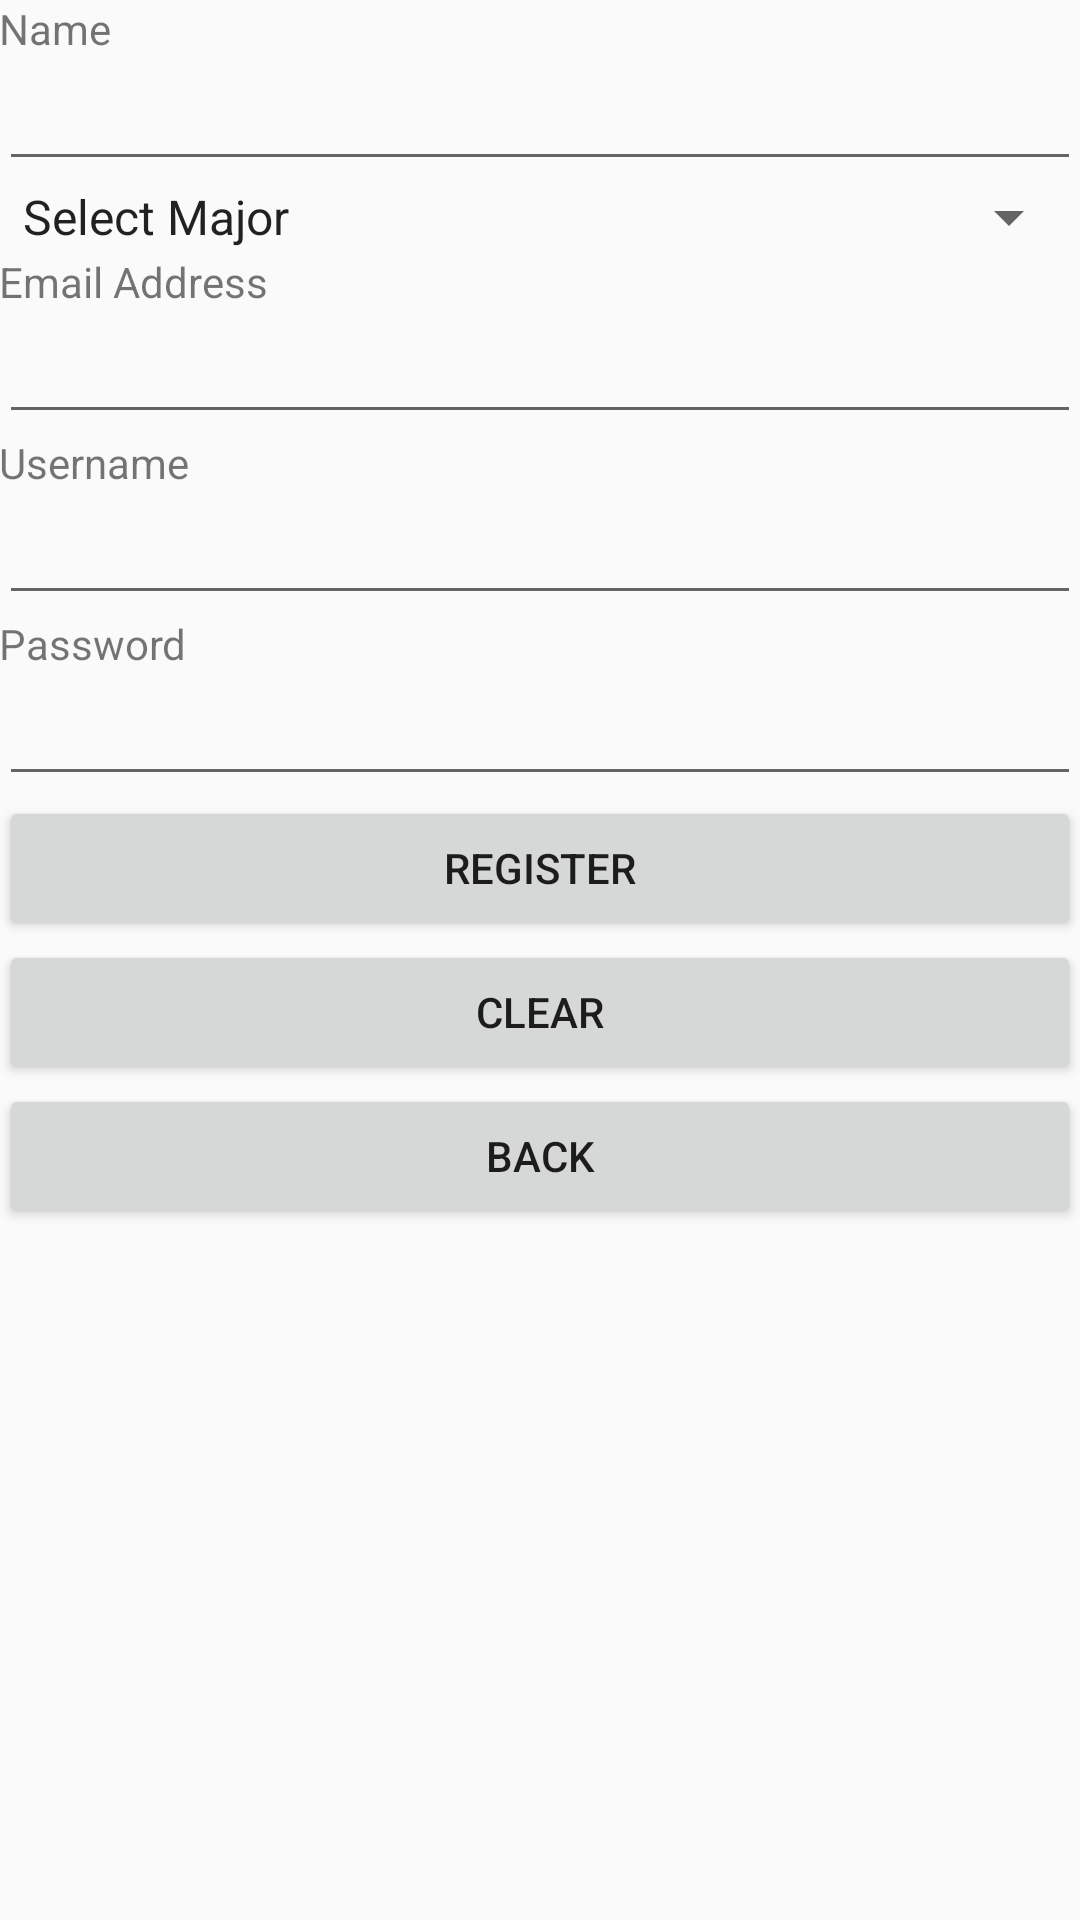

Produce the Android XML layout that renders to this screen, including the resource entries it uses.
<!-- AndroidManifest.xml: application theme AppTheme -->
<!-- res/layout/content_register.xml -->
<?xml version="1.0" encoding="utf-8"?>
<RelativeLayout xmlns:android="http://schemas.android.com/apk/res/android"
    xmlns:app="http://schemas.android.com/apk/res-auto"
    xmlns:tools="http://schemas.android.com/tools"
    android:layout_width="match_parent"
    android:layout_height="match_parent"
    android:paddingBottom="@dimen/activity_vertical_margin"
    android:paddingLeft="@dimen/activity_horizontal_margin"
    android:paddingRight="@dimen/activity_horizontal_margin"
    android:paddingTop="@dimen/activity_vertical_margin"
    app:layout_behavior="@string/appbar_scrolling_view_behavior"
    tools:context="application.buzzmovieselector.RegisterActivity"
    tools:showIn="@layout/activity_register">

    <TextView
        android:layout_width="wrap_content"
        android:layout_height="wrap_content"
        android:text="Name"
        android:id="@+id/nameView"
        android:layout_alignParentTop="true"
        android:layout_alignParentStart="true" />

    <EditText
        android:layout_width="fill_parent"
        android:layout_height="wrap_content"
        android:inputType="textPersonName"
        android:ems="10"
        android:id="@+id/nameText"
        android:layout_below="@id/nameView"
        android:layout_alignParentStart="true" />

    <Spinner
        android:layout_width="fill_parent"
        android:layout_height="wrap_content"
        android:id="@+id/majorSpinner"
        android:entries="@array/majors"
        android:layout_below="@id/nameText"
        android:layout_alignParentStart="true" />

    <TextView
        android:layout_width="wrap_content"
        android:layout_height="wrap_content"
        android:text="Email Address"
        android:id="@+id/emailView"
        android:layout_alignParentStart="true"
        android:layout_below="@id/majorSpinner"/>

    <EditText
        android:layout_width="fill_parent"
        android:layout_height="wrap_content"
        android:inputType="textEmailAddress"
        android:ems="10"
        android:id="@+id/emailText"
        android:layout_below="@id/emailView"
        android:layout_alignParentStart="true" />


    <TextView
        android:layout_width="wrap_content"
        android:layout_height="wrap_content"
        android:text="Username"
        android:id="@+id/userView"
        android:layout_alignParentStart="true"
        android:layout_below="@id/emailText"/>

    <EditText
        android:layout_width="fill_parent"
        android:layout_height="wrap_content"
        android:id="@+id/usernameText"
        android:ems="10"
        android:layout_below="@id/userView"
        android:layout_alignParentStart="true" />


    <TextView
        android:layout_width="wrap_content"
        android:layout_height="wrap_content"
        android:text="Password"
        android:id="@+id/passwordView"
        android:layout_alignParentStart="true"
        android:layout_below="@id/usernameText"/>

    <EditText
        android:layout_width="fill_parent"
        android:layout_height="wrap_content"
        android:inputType="textPassword"
        android:ems="10"
        android:id="@+id/passwordText"
        android:layout_below="@id/passwordView"
        android:layout_alignParentStart="true" />

    <Button
        android:layout_width="fill_parent"
        android:layout_height="wrap_content"
        android:text="Register"
        android:id="@+id/registerButton"
        android:onClick="onClickRegister"
        android:layout_below="@id/passwordText" />

    <Button
        android:layout_width="fill_parent"
        android:layout_height="wrap_content"
        android:text="Clear"
        android:id="@+id/clearButton"
        android:onClick="onClickClear"
        android:layout_below="@id/registerButton" />

    <Button
        android:layout_width="fill_parent"
        android:layout_height="wrap_content"
        android:text="Back"
        android:id="@+id/backButton"
        android:onClick="onClickBack"
        android:layout_below="@id/clearButton" />



</RelativeLayout>
<!-- resources referenced by this layout -->
<resources>
  <string-array name="majors">
          <item>Select Major</item>
          <item>Computer Science</item>
          <item>Computer Engineering</item>
          <item>Math</item>
          <item>Physics</item>
          <item>Business</item>
      </string-array>
  <style name="AppTheme" parent="Theme.AppCompat.Light.DarkActionBar">
          
          <item name="colorPrimary">@color/colorPrimary</item>
          <item name="colorPrimaryDark">@color/colorPrimaryDark</item>
          <item name="colorAccent">@color/colorAccent</item>
  
      </style>
  <!-- not gathered from this repository: default colours our renderer supplied (Android Studio template values) -->
  <color name="colorPrimary">#FF6200EE</color>
  <color name="colorPrimaryDark">#FF3700B3</color>
  <color name="colorAccent">#FF03DAC5</color>
</resources>
